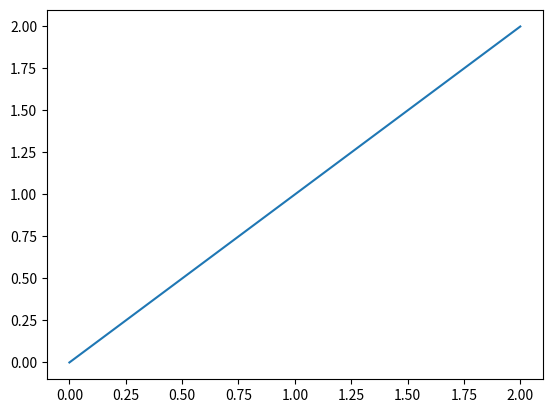

Here is the Python script that generated this plot:
import numpy as np
import matplotlib.pyplot as plt



x=np.linspace(0,2,100)
fig,ax=plt.subplots()
ax.plot(x,x, label='linear')




plt.show()
